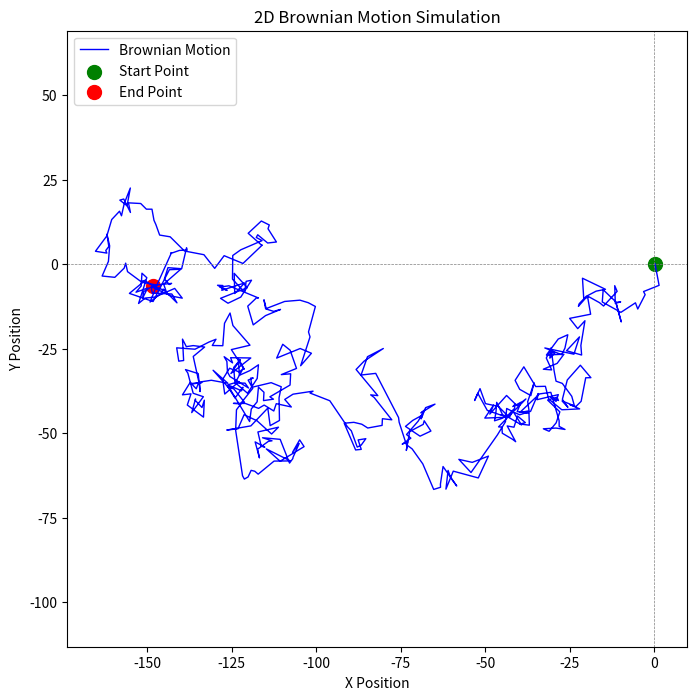
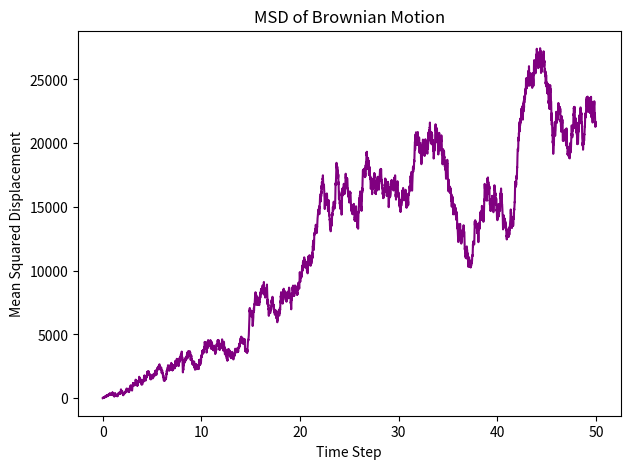

Source code (Python) for these figures, in order:
import numpy as np
import matplotlib.pyplot as plt


#time steps
n = 5000
dt= 0.01

t= np.arange(n)*dt

# motion in x and y direction
x = np.cumsum(np.random.randn(n))
y = np.cumsum(np.random.randn(n))

# interpolate for smoothness 
k = 10
x2 = np.interp(np.arange(0, n, k), np.arange(n), x)
y2 = np.interp(np.arange(0, n, k), np.arange(n), y)

fig, ax = plt.subplots(1, 1, figsize=(8, 8))

#path and points
ax.plot(x2, y2, color='blue', linewidth=1, label='Brownian Motion')
ax.scatter(x2[0], y2[0], color='green', s=100, label='Start Point')
ax.scatter(x2[-1], y2[-1], color='red', s=100, label='End Point')

#cartesian
ax.axhline(0, color='gray', linewidth=0.5, linestyle='--')
ax.axvline(0, color='gray', linewidth=0.5, linestyle='--')
ax.set_xlabel('X Position')
ax.set_ylabel('Y Position')
ax.set_title('2D Brownian Motion Simulation')
ax.axis('equal')
ax.legend()
plt.show()

msd_total = np.zeros(n)
dx = x - x[0]
dy = y - y[0]

msd= dx**2 + dy**2
msd_total += msd

#msd plot
fig, ax = plt.subplots(figsize=(7, 5))
ax.plot(t, msd_total, color='purple', label='Mean Squared Displacement')
ax.set_xlabel('Time Step')
ax.set_ylabel('Mean Squared Displacement')
ax.set_title('MSD of Brownian Motion')
plt.show()

## need to figure out how to make it do it live and so i know where it is at each step
